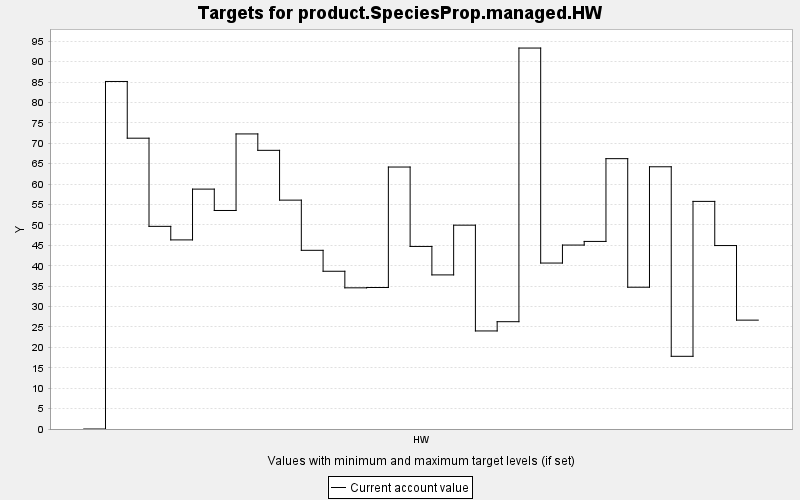

The table this chart was drawn from, first rows:
TARGET, PERIOD, YEAR, PERIODWIDTH, MINIMUM, MAXIMUM, MINWEIGHT, MAXWEIGHT, CURRENT, SUMMARY
product.SpeciesProp.managed.HW, 0, 0, 10.0, 0.0, 10000, 1.0, 1.0, 0.0, 0.0
product.SpeciesProp.managed.HW, 1, 10, 10.0, 0.0, 10000, 1.0, 1.0, 85.15, 0.0
product.SpeciesProp.managed.HW, 2, 20, 10.0, 0.0, 10000, 1.0, 1.0, 71.25, 0.0
product.SpeciesProp.managed.HW, 3, 30, 10.0, 0.0, 10000, 1.0, 1.0, 49.65, 0.0
product.SpeciesProp.managed.HW, 4, 40, 10.0, 0.0, 10000, 1.0, 1.0, 46.33, 0.0
product.SpeciesProp.managed.HW, 5, 50, 10.0, 0.0, 10000, 1.0, 1.0, 58.78, 0.0
product.SpeciesProp.managed.HW, 6, 60, 10.0, 0.0, 10000, 1.0, 1.0, 53.54, 0.0
product.SpeciesProp.managed.HW, 7, 70, 10.0, 0.0, 10000, 1.0, 1.0, 72.3, 0.0
product.SpeciesProp.managed.HW, 8, 80, 10.0, 0.0, 10000, 1.0, 1.0, 68.28, 0.0
product.SpeciesProp.managed.HW, 9, 90, 10.0, 0.0, 10000, 1.0, 1.0, 56.08, 0.0
product.SpeciesProp.managed.HW, 10, 100, 10.0, 0.0, 10000, 1.0, 1.0, 43.78, 0.0
product.SpeciesProp.managed.HW, 11, 110, 10.0, 0.0, 10000, 1.0, 1.0, 38.65, 0.0
product.SpeciesProp.managed.HW, 12, 120, 10.0, 0.0, 10000, 1.0, 1.0, 34.59, 0.0
product.SpeciesProp.managed.HW, 13, 130, 10.0, 0.0, 10000, 1.0, 1.0, 34.67, 0.0
product.SpeciesProp.managed.HW, 14, 140, 10.0, 0.0, 10000, 1.0, 1.0, 64.18, 0.0
product.SpeciesProp.managed.HW, 15, 150, 10.0, 0.0, 10000, 1.0, 1.0, 44.73, 0.0
product.SpeciesProp.managed.HW, 16, 160, 10.0, 0.0, 10000, 1.0, 1.0, 37.76, 0.0
product.SpeciesProp.managed.HW, 17, 170, 10.0, 0.0, 10000, 1.0, 1.0, 49.94, 0.0
product.SpeciesProp.managed.HW, 18, 180, 10.0, 0.0, 10000, 1.0, 1.0, 24.02, 0.0
product.SpeciesProp.managed.HW, 19, 190, 10.0, 0.0, 10000, 1.0, 1.0, 26.29, 0.0
product.SpeciesProp.managed.HW, 20, 200, 10.0, 0.0, 10000, 1.0, 1.0, 93.34, 0.0
product.SpeciesProp.managed.HW, 21, 210, 10.0, 0.0, 10000, 1.0, 1.0, 40.66, 0.0
product.SpeciesProp.managed.HW, 22, 220, 10.0, 0.0, 10000, 1.0, 1.0, 45.07, 0.0
product.SpeciesProp.managed.HW, 23, 230, 10.0, 0.0, 10000, 1.0, 1.0, 45.96, 0.0
product.SpeciesProp.managed.HW, 24, 240, 10.0, 0.0, 10000, 1.0, 1.0, 66.24, 0.0
product.SpeciesProp.managed.HW, 25, 250, 10.0, 0.0, 10000, 1.0, 1.0, 34.74, 0.0
product.SpeciesProp.managed.HW, 26, 260, 10.0, 0.0, 10000, 1.0, 1.0, 64.25, 0.0
product.SpeciesProp.managed.HW, 27, 270, 10.0, 0.0, 10000, 1.0, 1.0, 17.81, 0.0
product.SpeciesProp.managed.HW, 28, 280, 10.0, 0.0, 10000, 1.0, 1.0, 55.77, 0.0
product.SpeciesProp.managed.HW, 29, 290, 10.0, 0.0, 10000, 1.0, 1.0, 44.95, 0.0
product.SpeciesProp.managed.HW, 30, 300, 10.0, 0.0, 10000, 1.0, 1.0, 26.67, 0.0
